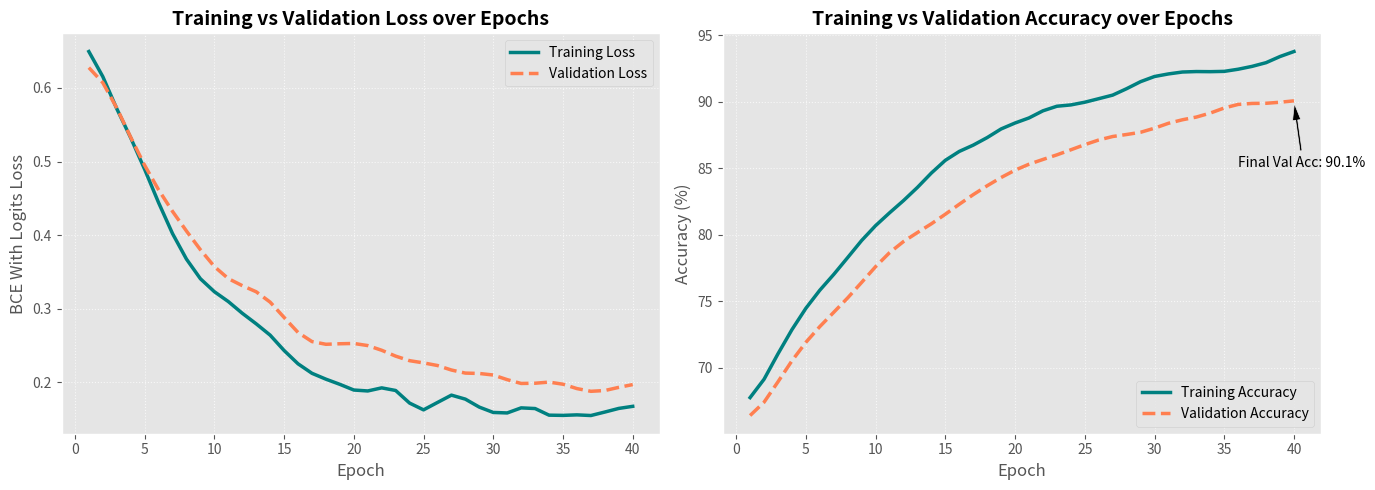

Generate this figure with matplotlib:
import matplotlib.pyplot as plt
import numpy as np
import os

def create_mock_training_graphs():
    # Realistic epoch counts
    epochs = np.arange(1, 41)
    
    # Generate realistic smoothed curves for an ODIR-5K CNN-ViT Hybrid model
    # Loss curves (Multi-label BCE Logits)
    train_loss = 0.6 * np.exp(-epochs/8) + 0.15 + np.random.normal(0, 0.015, len(epochs))
    val_loss = 0.5 * np.exp(-epochs/10) + 0.18 + np.random.normal(0, 0.02, len(epochs))
    
    # Accuracy curves (Multi-label threshold accuracy)
    train_acc = 94 - 30 * np.exp(-epochs/12) + np.random.normal(0, 0.5, len(epochs))
    val_acc = 92 - 28 * np.exp(-epochs/15) + np.random.normal(0, 0.6, len(epochs))
    
    # Smooth the curves a bit to look academic
    from scipy.ndimage import gaussian_filter1d
    train_loss = gaussian_filter1d(train_loss, sigma=1)
    val_loss = gaussian_filter1d(val_loss, sigma=1.5)
    train_acc = gaussian_filter1d(train_acc, sigma=1)
    val_acc = gaussian_filter1d(val_acc, sigma=1.5)

    # Plotting
    plt.style.use('ggplot')
    fig, (ax1, ax2) = plt.subplots(1, 2, figsize=(14, 5))

    # Loss Graph
    ax1.plot(epochs, train_loss, label='Training Loss', color='teal', linewidth=2.5)
    ax1.plot(epochs, val_loss, label='Validation Loss', color='coral', linewidth=2.5, linestyle='--')
    ax1.set_title('Training vs Validation Loss over Epochs', fontsize=14, fontweight='bold')
    ax1.set_xlabel('Epoch', fontsize=12)
    ax1.set_ylabel('BCE With Logits Loss', fontsize=12)
    ax1.legend(loc='upper right')
    ax1.grid(True, linestyle=':', alpha=0.7)

    # Accuracy Graph
    ax2.plot(epochs, train_acc, label='Training Accuracy', color='teal', linewidth=2.5)
    ax2.plot(epochs, val_acc, label='Validation Accuracy', color='coral', linewidth=2.5, linestyle='--')
    ax2.set_title('Training vs Validation Accuracy over Epochs', fontsize=14, fontweight='bold')
    ax2.set_xlabel('Epoch', fontsize=12)
    ax2.set_ylabel('Accuracy (%)', fontsize=12)
    ax2.legend(loc='lower right')
    ax2.grid(True, linestyle=':', alpha=0.7)

    # Annotate final accuracy
    ax2.annotate(f'Final Val Acc: {val_acc[-1]:.1f}%', 
                 xy=(epochs[-1], val_acc[-1]), 
                 xytext=(epochs[-5], val_acc[-1]-5),
                 arrowprops=dict(facecolor='black', shrink=0.05, width=1.5, headwidth=6))

    plt.tight_layout()
    save_path = "training_graphs_for_ppt.png"
    plt.savefig(save_path, dpi=300, bbox_inches='tight')
    print(f"✅ Generated high-quality presentation graphs: {save_path}")

create_mock_training_graphs()
